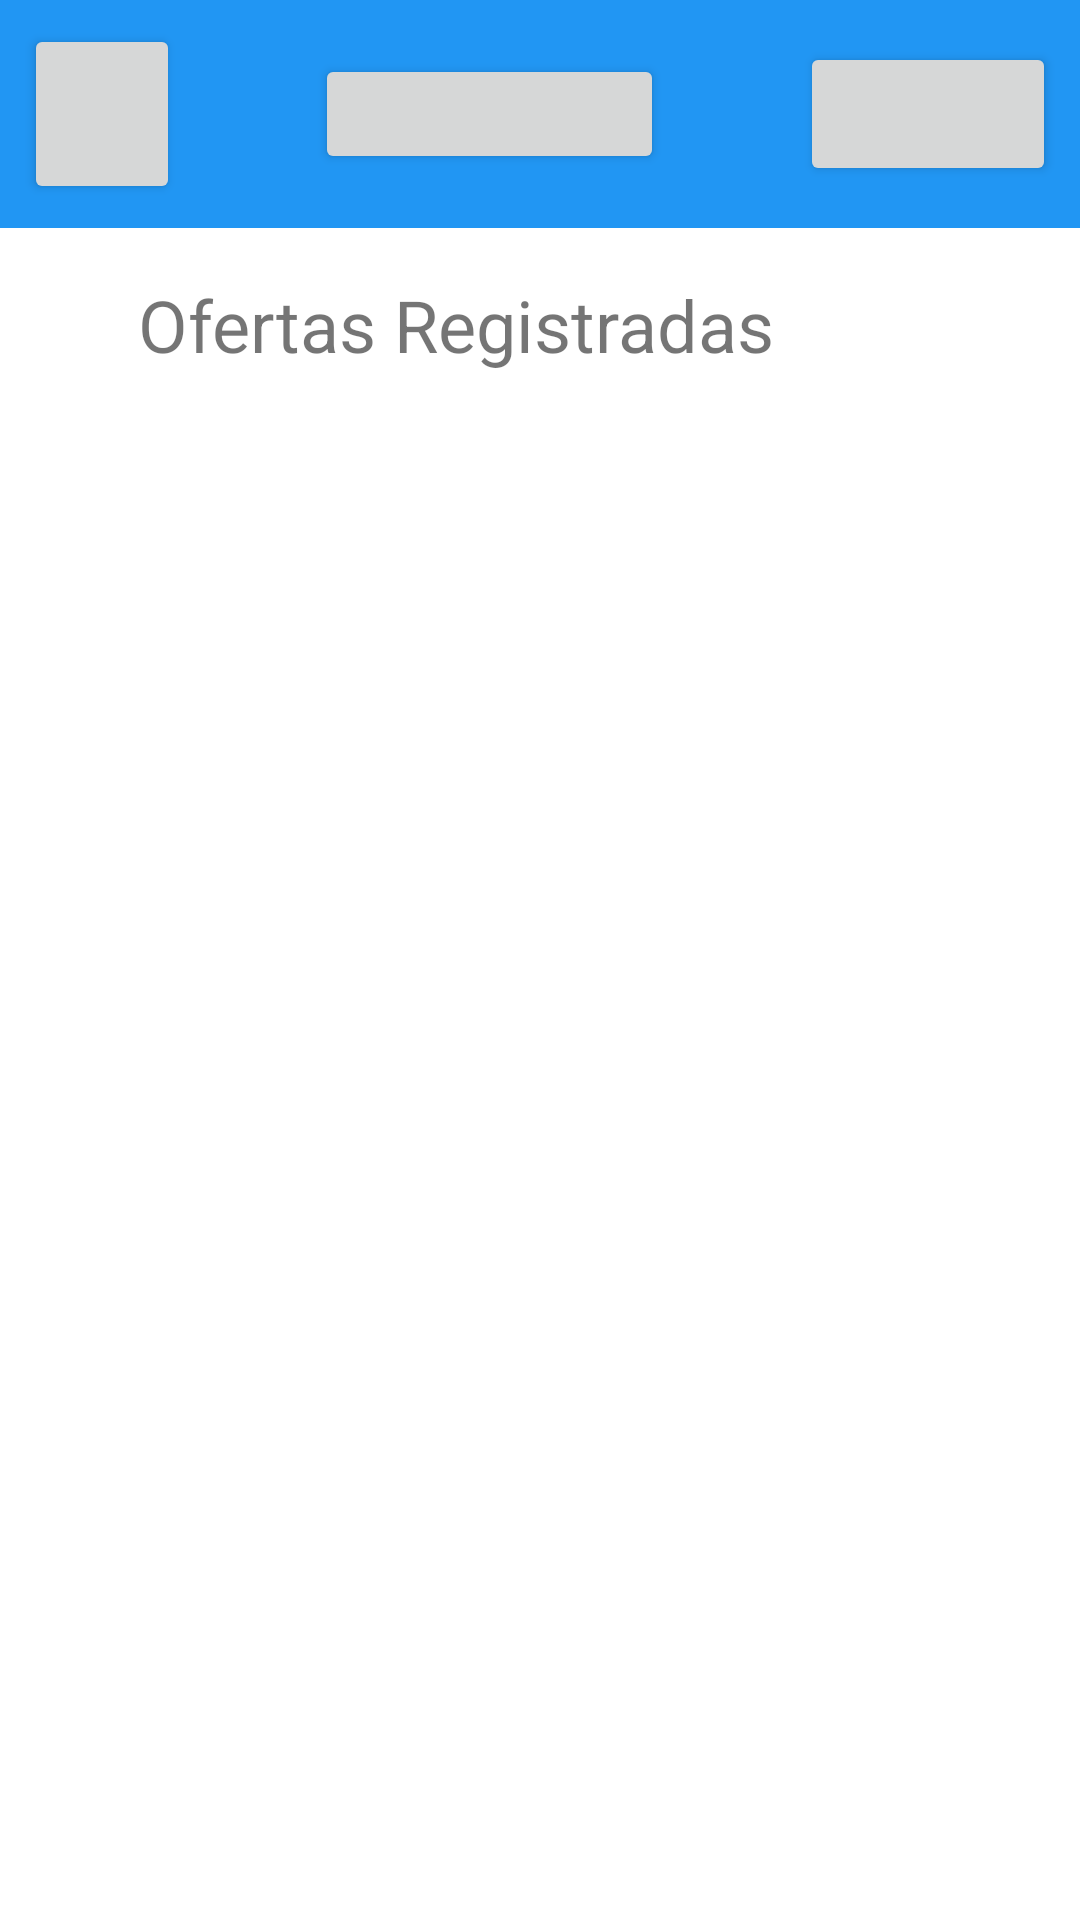

Layout XML and referenced resources for this Android screen:
<!-- AndroidManifest.xml: application theme Theme.RegexBB -->
<!-- res/layout/offer_list.xml -->
<?xml version="1.0" encoding="utf-8"?>
<androidx.constraintlayout.widget.ConstraintLayout xmlns:android="http://schemas.android.com/apk/res/android"
    xmlns:app="http://schemas.android.com/apk/res-auto"
    xmlns:tools="http://schemas.android.com/tools"
    android:layout_width="match_parent"
    android:layout_height="match_parent"
    tools:context=".offerList">

    
    <LinearLayout
        android:id="@+id/search_bar_layout"
        android:layout_width="match_parent"
        android:layout_height="wrap_content"
        android:background="@color/buttons"
        android:orientation="horizontal"
        android:padding="8dp"
        app:layout_constraintTop_toTopOf="parent">

        <Button
            android:id="@+id/btn_perfil_dev"
            android:layout_width="7dp"
            android:layout_height="60dp"
            android:layout_weight="1"
            app:icon="@drawable/baseline_person_24" />

        <View
            android:id="@+id/view2"
            android:layout_width="0dp"
            android:layout_height="0dp"
            android:layout_weight="1" />

        <Button
            android:id="@+id/btn_add"
            android:layout_width="71dp"
            android:layout_height="40dp"
            android:layout_weight="1"
            app:icon="@mipmap/ic_plus_foreground" />

        <View
            android:id="@+id/view"
            android:layout_width="0dp"
            android:layout_height="0dp"
            android:layout_weight="1" />

        <Button
            android:id="@+id/btn_cardsmain"
            android:layout_width="40dp"
            android:layout_height="wrap_content"
            android:layout_weight="1"
            app:icon="@drawable/baseline_folder_24" />

    </LinearLayout>

    

    <TextView
        android:id="@+id/title"
        android:layout_width="wrap_content"
        android:layout_height="wrap_content"
        android:padding="16dp"
        android:text="Ofertas Registradas"
        android:textSize="24sp"
        app:layout_constraintBottom_toBottomOf="parent"
        app:layout_constraintEnd_toEndOf="parent"
        app:layout_constraintHorizontal_bias="0.26"
        app:layout_constraintStart_toStartOf="parent"
        app:layout_constraintTop_toBottomOf="@+id/search_bar_layout"
        app:layout_constraintVertical_bias="0.0" />

    <androidx.recyclerview.widget.RecyclerView
        android:id="@+id/offer_list"
        android:layout_width="414dp"
        android:layout_height="595dp"
        app:layout_constraintBottom_toBottomOf="parent"
        app:layout_constraintEnd_toEndOf="parent"
        app:layout_constraintStart_toStartOf="parent"
        app:layout_constraintTop_toBottomOf="@id/title"
        app:layout_constraintVertical_bias="0.0" />

</androidx.constraintlayout.widget.ConstraintLayout>
<!-- resources referenced by this layout -->
<resources>
  <color name="buttons">#2196F3</color>
  <!-- mipmap ic_plus_foreground: png bitmap (mipmap-hdpi, 541 bytes) -->
  <style name="Theme.RegexBB" parent="Theme.MaterialComponents.DayNight.DarkActionBar">
          
          <item name="colorPrimary">@color/buttons</item>
          <item name="colorPrimaryVariant">@color/purple_700</item>
          <item name="colorOnPrimary">@color/white</item>
          
          <item name="colorSecondary">@color/teal_200</item>
          <item name="colorSecondaryVariant">@color/teal_700</item>
          <item name="colorOnSecondary">@color/black</item>
          
          <item name="android:statusBarColor">?attr/colorPrimaryVariant</item>
          
      </style>
  <color name="purple_700">#FF3700B3</color>
  <color name="white">#FFFFFFFF</color>
  <color name="teal_200">#FF03DAC5</color>
  <color name="teal_700">#FF018786</color>
  <color name="black">#FF000000</color>
</resources>
